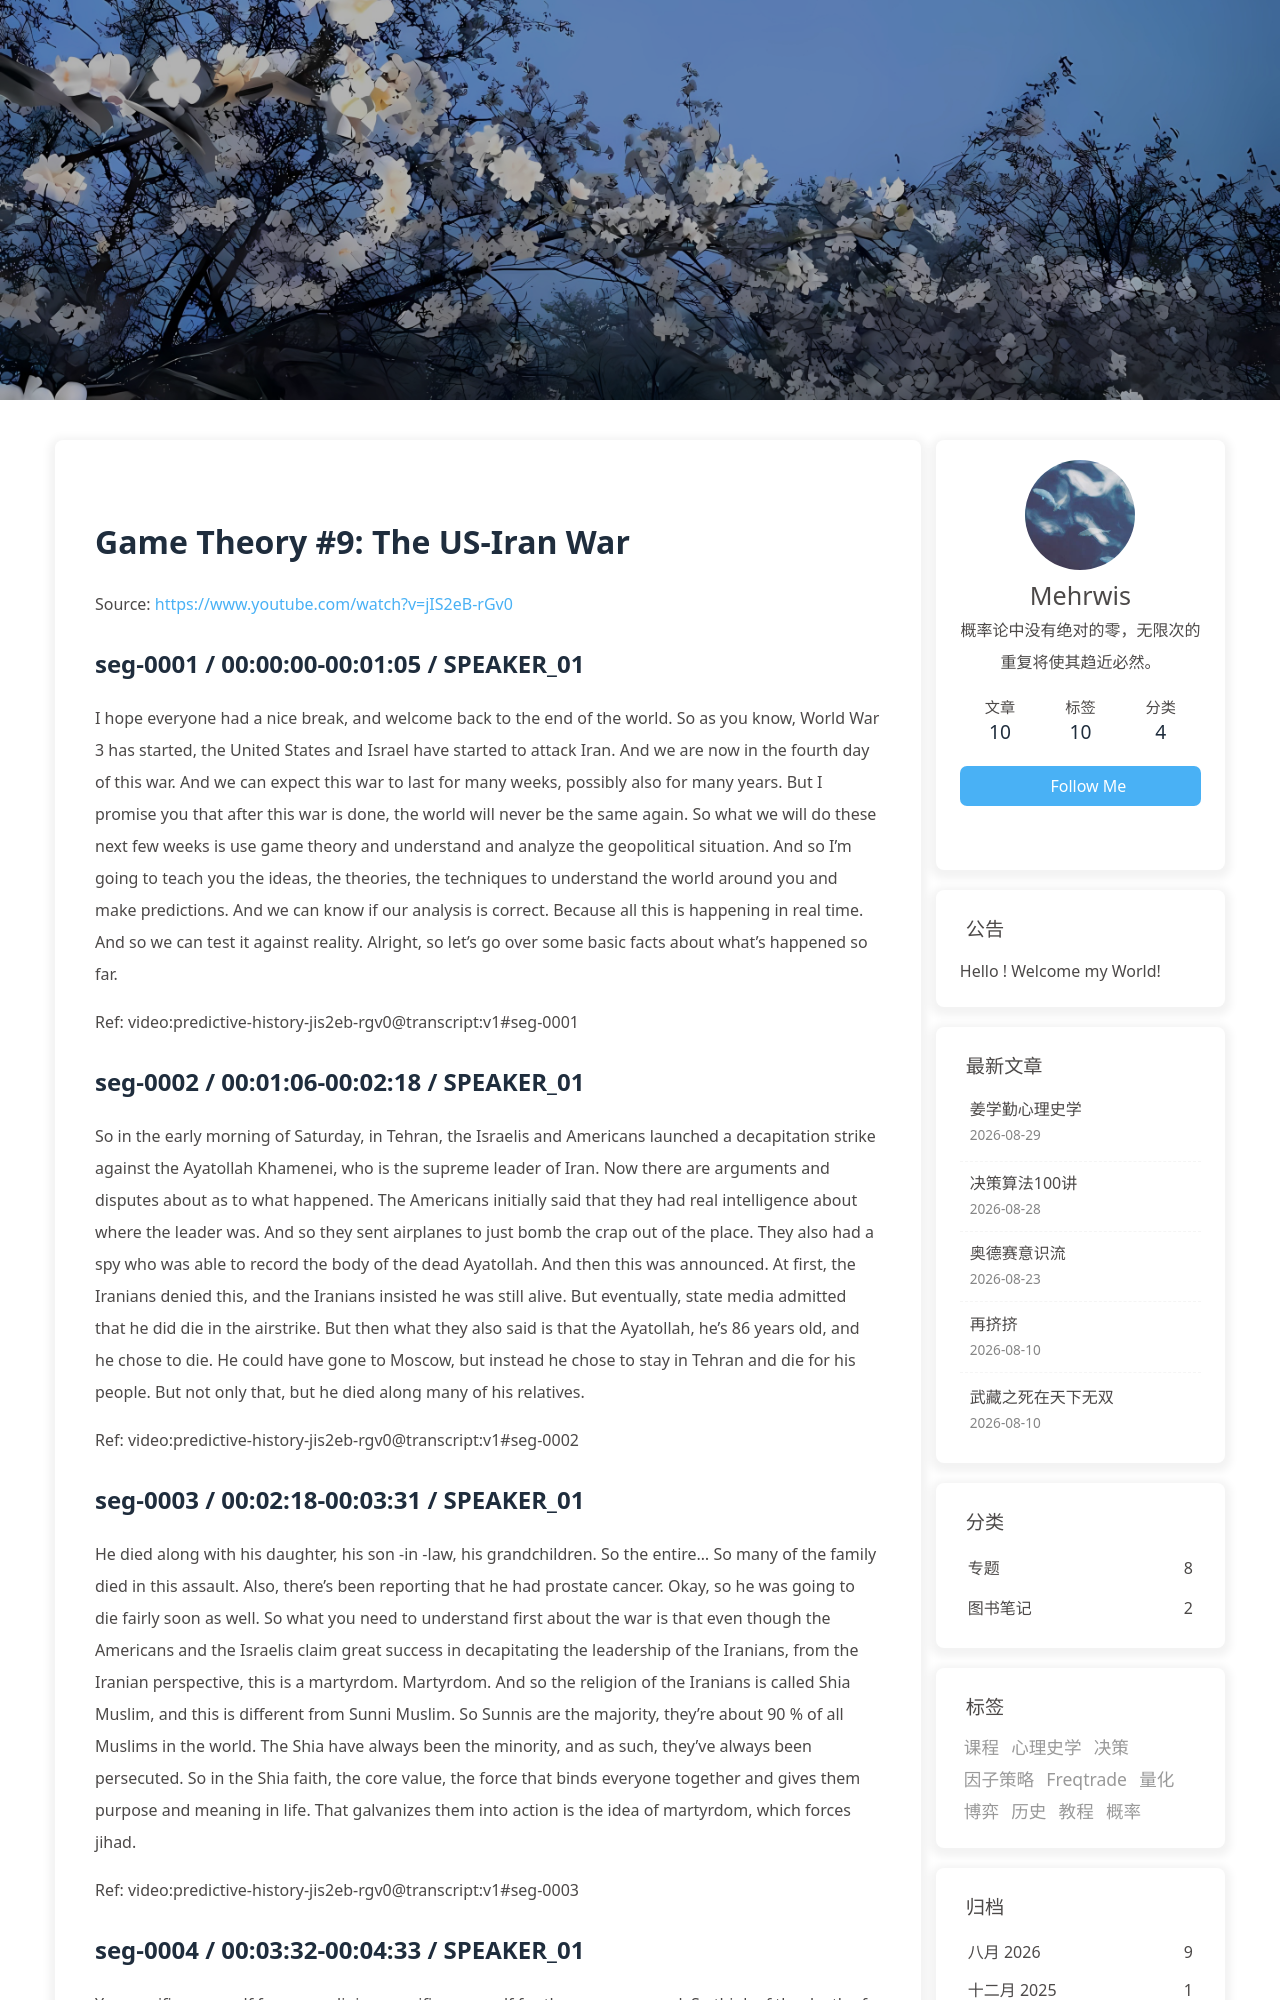

repository: morewhyhan/morewhyhan.github.io · page: book/psychohistory/3-Game-Theory/009-09-the-us-iran-war.html · generator: jekyll

# Game Theory #9:  The US-Iran War

Source: https://www.youtube.com/watch?v=jIS2eB-rGv0

## seg-0001 / 00:00:00-00:01:05 / SPEAKER_01

I hope everyone had a nice break, and welcome back to the end of the world. So as you know, World War 3 has started, the United States and Israel have started to attack Iran. And we are now in the fourth day of this war. And we can expect this war to last for many weeks, possibly also for many years. But I promise you that after this war is done, the world will never be the same again. So what we will do these next few weeks is use game theory and understand and analyze the geopolitical situation. And so I'm going to teach you the ideas, the theories, the techniques to understand the world around you and make predictions. And we can know if our analysis is correct. Because all this is happening in real time. And so we can test it against reality. Alright, so let's go over some basic facts about what's happened so far.

Ref: video:predictive-history-jis2eb-rgv0@transcript:v1#seg-0001

## seg-0002 / 00:01:06-00:02:18 / SPEAKER_01

So in the early morning of Saturday, in Tehran, the Israelis and Americans launched a decapitation strike against the Ayatollah Khamenei, who is the supreme leader of Iran. Now there are arguments and disputes about as to what happened. The Americans initially said that they had real intelligence about where the leader was. And so they sent airplanes to just bomb the crap out of the place. They also had a spy who was able to record the body of the dead Ayatollah. And then this was announced. At first, the Iranians denied this, and the Iranians insisted he was still alive. But eventually, state media admitted that he did die in the airstrike. But then what they also said is that the Ayatollah, he's 86 years old, and he chose to die. He could have gone to Moscow, but instead he chose to stay in Tehran and die for his people. But not only that, but he died along many of his relatives.

Ref: video:predictive-history-jis2eb-rgv0@transcript:v1#seg-0002

## seg-0003 / 00:02:18-00:03:31 / SPEAKER_01

He died along with his daughter, his son -in -law, his grandchildren. So the entire... So many of the family died in this assault. Also, there's been reporting that he had prostate cancer. Okay, so he was going to die fairly soon as well. So what you need to understand first about the war is that even though the Americans and the Israelis claim great success in decapitating the leadership of the Iranians, from the Iranian perspective, this is a martyrdom. Martyrdom. And so the religion of the Iranians is called Shia Muslim, and this is different from Sunni Muslim. So Sunnis are the majority, they're about 90 % of all Muslims in the world. The Shia have always been the minority, and as such, they've always been persecuted. So in the Shia faith, the core value, the force that binds everyone together and gives them purpose and meaning in life. That galvanizes them into action is the idea of martyrdom, which forces jihad.

Ref: video:predictive-history-jis2eb-rgv0@transcript:v1#seg-0003

## seg-0004 / 00:03:32-00:04:33 / SPEAKER_01

You sacrifice yourself for your religion, sacrifice yourself for the common good. So think of the death of Khamenei as a sacrifice, a self -sacrifice in order to motivate the Iranians in this war, okay? So that's the first thing you need to understand, that for the Iranians, this is not a typical war. This is not an economic war. This is not a war of resistance. This is a jihad, okay? It's a war against the great Satan to avenge their leader. They will fight to the death, all right? That's number one. Number two is this. Also that morning, when the Ayatollah was killed, the Israelis struck a school in the south of Tehran, killing about 150 school children. These are girls in primary school. And the reason they were killed was because of the war. And again, there's not a debate and argument as to what happened. The Israelis said that, first of all, the school was next to a military base.

Ref: video:predictive-history-jis2eb-rgv0@transcript:v1#seg-0004
